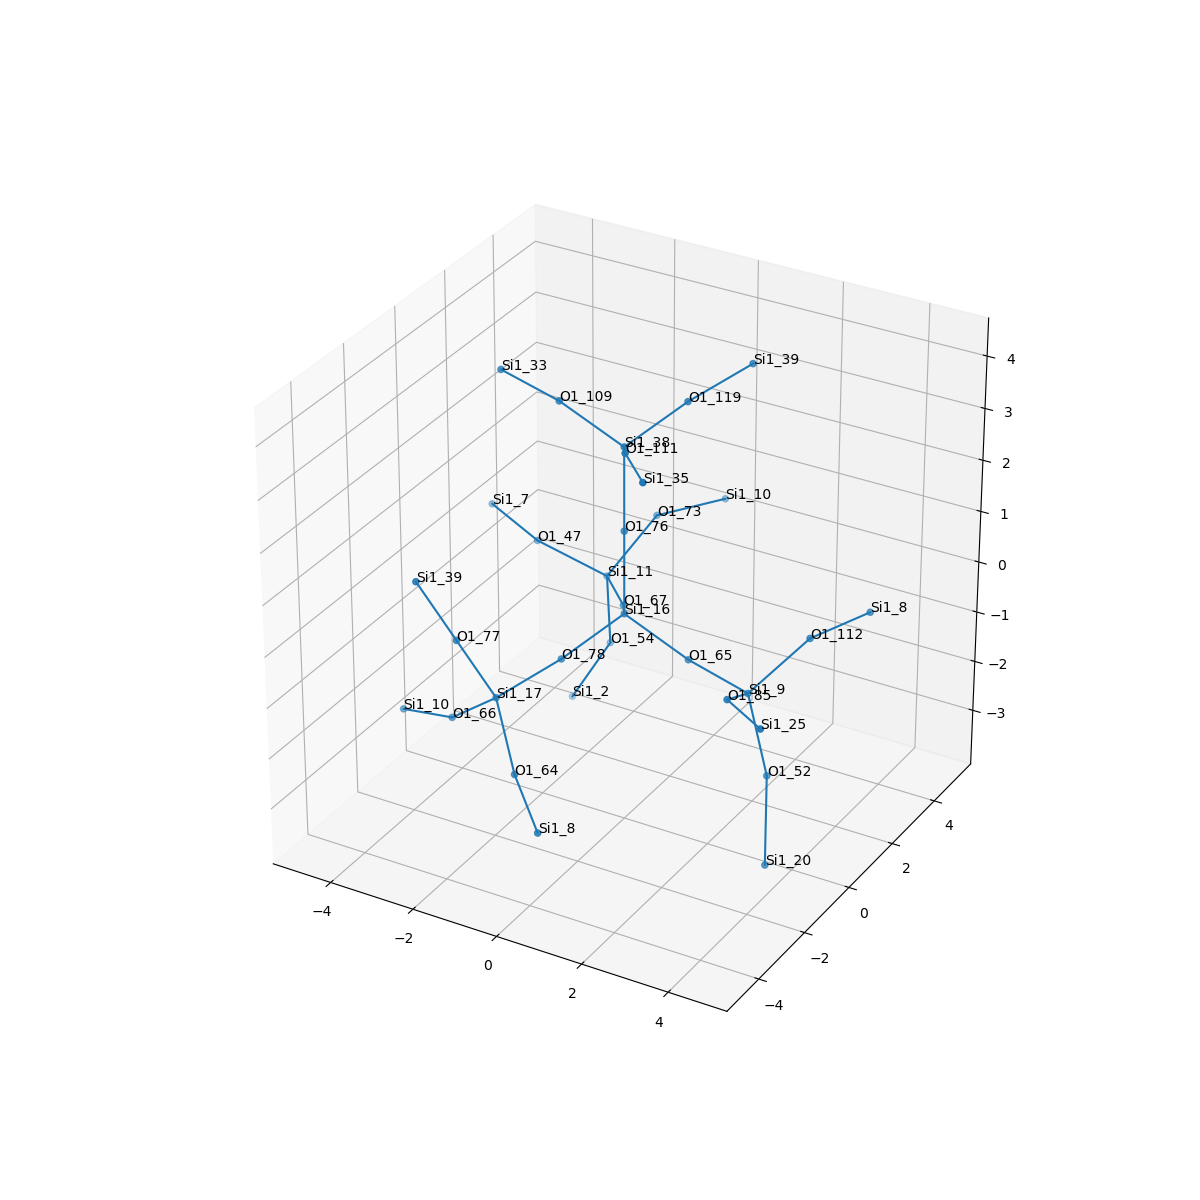

Data behind this chart, as committed beside it:
, neighbor_num, isite, atom, x, y, z, front_index
0, 0, 16, Si1, 0.0, 0.0, 0.0, 
1, 1, 67, O1, -0.7562, 1.315, -0.5385, 0.0
2, 1, 65, O1, 1.517, -5.551115123125783e-17, -0.5385, 0.0
3, 1, 76, O1, 1.1102230246251565e-16, -5.551115123125783e-17, 1.607, 0.0
4, 1, 78, O1, -0.7576, -1.31, -0.5435, 0.0
5, 2, 11, Si1, -1.824, 2.51, -0.6789, 1.0
6, 2, 9, Si1, 3.085, -0.3291, -0.6789, 2.0
7, 2, 38, Si1, 2.220446049250313e-16, 0.0, 3.214, 3.0
8, 2, 17, Si1, -1.537, -2.657, -0.9436, 4.0
9, 3, 47, O1, -3.253, 2.033, -0.1109, 5.0
10, 3, 73, O1, -1.316, 3.785, 0.1629, 5.0
11, 3, 54, O1, -1.974, 2.916, -2.23, 5.0
12, 3, 85, O1, 3.384, -1.806, -0.1109, 6.0
13, 3, 112, O1, 3.937, 0.7468, 0.1629, 6.0
14, 3, 52, O1, 3.512, -0.2571, -2.23, 6.0
15, 3, 109, O1, -1.517, 6.661338147750939e-16, 3.753, 7.0
16, 3, 111, O1, 0.7562, -1.315, 3.753, 7.0
17, 3, 119, O1, 0.7576, 1.31, 3.757, 7.0
18, 3, 77, O1, -1.989, -3.439, 0.386, 8.0
19, 3, 66, O1, -2.837, -2.282, -1.816, 8.0
20, 3, 64, O1, -0.5639, -3.597, -1.816, 8.0
21, 4, 7, Si1, -4.732, 2.649, 0.05075, 9.0
22, 4, 10, Si1, -0.3445, 5.068, 0.229, 10.0
23, 4, 2, Si1, -2.897, 2.866, -3.549, 11.0
24, 4, 25, Si1, 4.655, -2.781, 0.05075, 12.0
25, 4, 8, Si1, 4.565, 2.228, 0.229, 13.0
26, 4, 20, Si1, 3.928, -1.083, -3.549, 14.0
27, 4, 33, Si1, -3.085, 0.3291, 3.893, 15.0
28, 4, 35, Si1, 1.824, -2.51, 3.893, 16.0
29, 4, 39, Si1, 1.537, 2.657, 4.158, 17.0
30, 4, 39, Si1, -2.441, -4.22, 1.716, 18.0
31, 4, 10, Si1, -4.323, -1.81, -2.213, 19.0
32, 4, 8, Si1, 0.5863, -4.65, -2.213, 20.0
